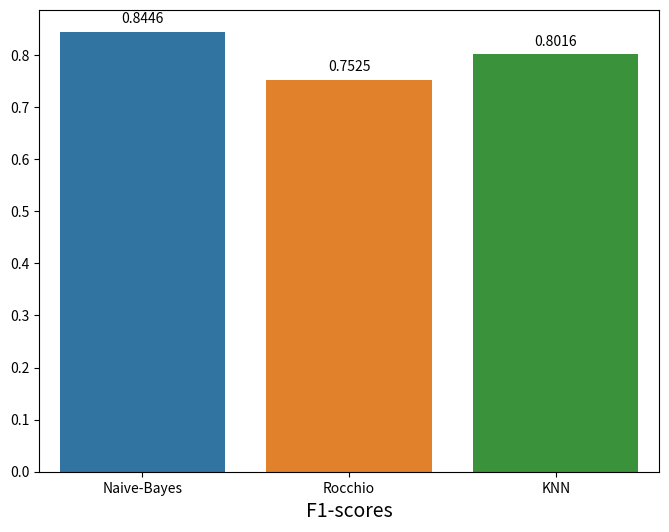

Generate this figure with matplotlib:
import seaborn as sns
import matplotlib.pyplot as plt
import pandas as pd

population=[0.844, 0.732, 0.788]
cv_metrics = pd.DataFrame({"Naive-Bayes": 0.8445623342175066,
                           "Rocchio": 0.7525198938992043,
                          "KNN": 0.8015915119363395
                          },
                         index=[0])
plt.figure(figsize=(8, 6))
splot=sns.barplot(data=cv_metrics)
for p in splot.patches:
    splot.annotate(format(p.get_height(), '.4f'), 
                   (p.get_x() + p.get_width() / 2., p.get_height()), 
                   ha = 'center', va = 'center', 
                   xytext = (0, 9), 
                   textcoords = 'offset points')
plt.xlabel("F1-scores", size=14)
plt.show()